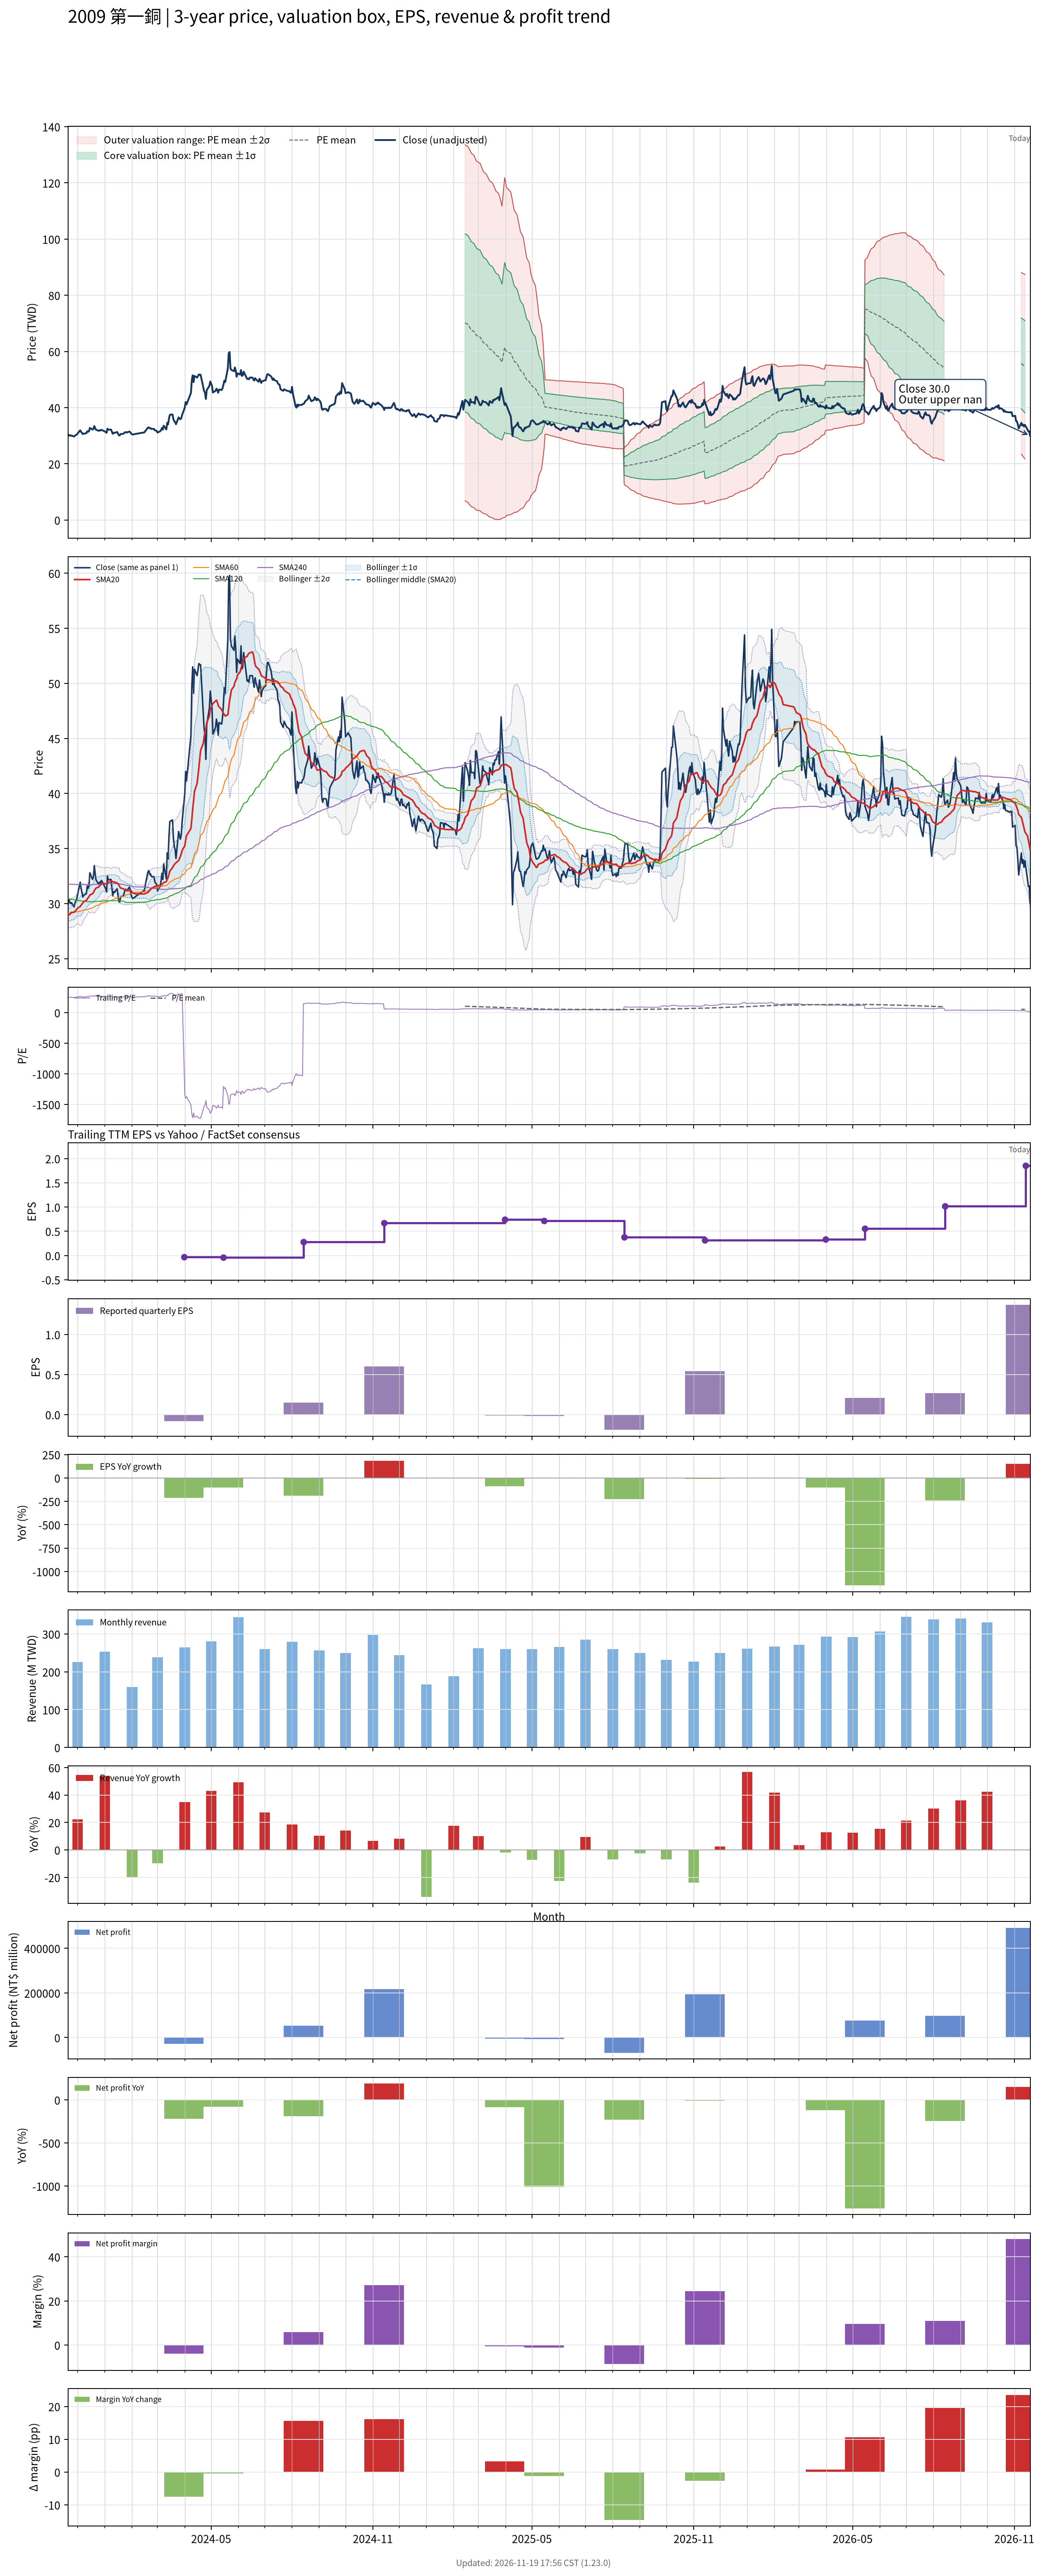

The table this chart was drawn from, first rows:
# chart-version: skill-stock-dynamic-val…
date, close, available_date, period_end, eps, ttm_eps, pe, pe_mean, pe_std, price_m2, price_m1, price_mean, price_p1, price_p2, forward_eps, forward_pe, forward_pe_mean, forward_pe_std, forward_price_m2, forward_price_m1, forward_price_mean, forward_price_p1, forward_price_p2, sma20
2023-11-20, 29.8, 2023-11-14, 2023-09-30, 0.21, 0.12, 248.3, , , , , , , , , , , , , , , , , 28.88
2023-11-21, 30.35, 2023-11-14, 2023-09-30, 0.21, 0.12, 252.9, , , , , , , , , , , , , , , , , 28.97
2023-11-22, 30.15, 2023-11-14, 2023-09-30, 0.21, 0.12, 251.2, , , , , , , , , , , , , , , , , 29.02
2023-11-23, 30, 2023-11-14, 2023-09-30, 0.21, 0.12, 250, , , , , , , , , , , , , , , , , 29.09
2023-11-24, 30.1, 2023-11-14, 2023-09-30, 0.21, 0.12, 250.8, , , , , , , , , , , , , , , , , 29.18
2023-11-27, 29.7, 2023-11-14, 2023-09-30, 0.21, 0.12, 247.5, , , , , , , , , , , , , , , , , 29.22
2023-11-28, 30.05, 2023-11-14, 2023-09-30, 0.21, 0.12, 250.4, , , , , , , , , , , , , , , , , 29.3
2023-11-29, 30.25, 2023-11-14, 2023-09-30, 0.21, 0.12, 252.1, , , , , , , , , , , , , , , , , 29.39
2023-11-30, 30.4, 2023-11-14, 2023-09-30, 0.21, 0.12, 253.3, , , , , , , , , , , , , , , , , 29.48
2023-12-01, 30.8, 2023-11-14, 2023-09-30, 0.21, 0.12, 256.7, , , , , , , , , , , , , , , , , 29.59
2023-12-04, 31.95, 2023-11-14, 2023-09-30, 0.21, 0.12, 266.2, , , , , , , , , , , , , , , , , 29.73
2023-12-05, 31.4, 2023-11-14, 2023-09-30, 0.21, 0.12, 261.7, , , , , , , , , , , , , , , , , 29.85
2023-12-06, 31, 2023-11-14, 2023-09-30, 0.21, 0.12, 258.3, , , , , , , , , , , , , , , , , 29.96
2023-12-07, 30.6, 2023-11-14, 2023-09-30, 0.21, 0.12, 255, , , , , , , , , , , , , , , , , 30.06
2023-12-08, 30.75, 2023-11-14, 2023-09-30, 0.21, 0.12, 256.2, , , , , , , , , , , , , , , , , 30.17
2023-12-11, 30.9, 2023-11-14, 2023-09-30, 0.21, 0.12, 257.5, , , , , , , , , , , , , , , , , 30.29
2023-12-12, 31.6, 2023-11-14, 2023-09-30, 0.21, 0.12, 263.3, , , , , , , , , , , , , , , , , 30.43
2023-12-13, 31.4, 2023-11-14, 2023-09-30, 0.21, 0.12, 261.7, , , , , , , , , , , , , , , , , 30.52
2023-12-14, 31.6, 2023-11-14, 2023-09-30, 0.21, 0.12, 263.3, , , , , , , , , , , , , , , , , 30.63
2023-12-15, 32.8, 2023-11-14, 2023-09-30, 0.21, 0.12, 273.3, , , , , , , , , , , , , , , , , 30.78
2023-12-18, 32.2, 2023-11-14, 2023-09-30, 0.21, 0.12, 268.3, , , , , , , , , , , , , , , , , 30.9
2023-12-19, 32.4, 2023-11-14, 2023-09-30, 0.21, 0.12, 270, , , , , , , , , , , , , , , , , 31
2023-12-20, 33.45, 2023-11-14, 2023-09-30, 0.21, 0.12, 278.8, , , , , , , , , , , , , , , , , 31.17
2023-12-21, 32.75, 2023-11-14, 2023-09-30, 0.21, 0.12, 272.9, , , , , , , , , , , , , , , , , 31.3
2023-12-22, 32.15, 2023-11-14, 2023-09-30, 0.21, 0.12, 267.9, , , , , , , , , , , , , , , , , 31.41
2023-12-25, 31.75, 2023-11-14, 2023-09-30, 0.21, 0.12, 264.6, , , , , , , , , , , , , , , , , 31.51
2023-12-26, 31.95, 2023-11-14, 2023-09-30, 0.21, 0.12, 266.2, , , , , , , , , , , , , , , , , 31.61
2023-12-27, 31.85, 2023-11-14, 2023-09-30, 0.21, 0.12, 265.4, , , , , , , , , , , , , , , , , 31.68
2023-12-28, 32.1, 2023-11-14, 2023-09-30, 0.21, 0.12, 267.5, , , , , , , , , , , , , , , , , 31.77
2023-12-29, 32, 2023-11-14, 2023-09-30, 0.21, 0.12, 266.7, , , , , , , , , , , , , , , , , 31.83
2024-01-02, 31.35, 2023-11-14, 2023-09-30, 0.21, 0.12, 261.2, , , , , , , , , , , , , , , , , 31.8
2024-01-03, 31.05, 2023-11-14, 2023-09-30, 0.21, 0.12, 258.8, , , , , , , , , , , , , , , , , 31.78
2024-01-04, 32.5, 2023-11-14, 2023-09-30, 0.21, 0.12, 270.8, , , , , , , , , , , , , , , , , 31.86
2024-01-05, 32.15, 2023-11-14, 2023-09-30, 0.21, 0.12, 267.9, , , , , , , , , , , , , , , , , 31.93
2024-01-08, 32.2, 2023-11-14, 2023-09-30, 0.21, 0.12, 268.3, , , , , , , , , , , , , , , , , 32.01
2024-01-09, 31.5, 2023-11-14, 2023-09-30, 0.21, 0.12, 262.5, , , , , , , , , , , , , , , , , 32.04
2024-01-10, 30.7, 2023-11-14, 2023-09-30, 0.21, 0.12, 255.8, , , , , , , , , , , , , , , , , 31.99
2024-01-11, 31.1, 2023-11-14, 2023-09-30, 0.21, 0.12, 259.2, , , , , , , , , , , , , , , , , 31.98
2024-01-12, 31, 2023-11-14, 2023-09-30, 0.21, 0.12, 258.3, , , , , , , , , , , , , , , , , 31.95
2024-01-15, 31.35, 2023-11-14, 2023-09-30, 0.21, 0.12, 261.2, , , , , , , , , , , , , , , , , 31.88
2024-01-16, 30.75, 2023-11-14, 2023-09-30, 0.21, 0.12, 256.2, , , , , , , , , , , , , , , , , 31.8
2024-01-17, 30.15, 2023-11-14, 2023-09-30, 0.21, 0.12, 251.2, , , , , , , , , , , , , , , , , 31.69
2024-01-18, 30.15, 2023-11-14, 2023-09-30, 0.21, 0.12, 251.2, , , , , , , , , , , , , , , , , 31.52
2024-01-19, 30.6, 2023-11-14, 2023-09-30, 0.21, 0.12, 255, , , , , , , , , , , , , , , , , 31.42
2024-01-22, 30.7, 2023-11-14, 2023-09-30, 0.21, 0.12, 255.8, , , , , , , , , , , , , , , , , 31.34
2024-01-23, 30.95, 2023-11-14, 2023-09-30, 0.21, 0.12, 257.9, , , , , , , , , , , , , , , , , 31.3
2024-01-24, 31.25, 2023-11-14, 2023-09-30, 0.21, 0.12, 260.4, , , , , , , , , , , , , , , , , 31.27
2024-01-25, 31.3, 2023-11-14, 2023-09-30, 0.21, 0.12, 260.8, , , , , , , , , , , , , , , , , 31.24
2024-01-26, 31.15, 2023-11-14, 2023-09-30, 0.21, 0.12, 259.6, , , , , , , , , , , , , , , , , 31.2
2024-01-29, 31.5, 2023-11-14, 2023-09-30, 0.21, 0.12, 262.5, , , , , , , , , , , , , , , , , 31.17
2024-01-30, 31.25, 2023-11-14, 2023-09-30, 0.21, 0.12, 260.4, , , , , , , , , , , , , , , , , 31.16
2024-01-31, 30.75, 2023-11-14, 2023-09-30, 0.21, 0.12, 256.2, , , , , , , , , , , , , , , , , 31.15
2024-02-01, 30.55, 2023-11-14, 2023-09-30, 0.21, 0.12, 254.6, , , , , , , , , , , , , , , , , 31.05
2024-02-02, 30.45, 2023-11-14, 2023-09-30, 0.21, 0.12, 253.8, , , , , , , , , , , , , , , , , 30.97
2024-02-05, 30.65, 2023-11-14, 2023-09-30, 0.21, 0.12, 255.4, , , , , , , , , , , , , , , , , 30.89
2024-02-15, 31.2, 2023-11-14, 2023-09-30, 0.21, 0.12, 260, , , , , , , , , , , , , , , , , 30.88
2024-02-16, 31.65, 2023-11-14, 2023-09-30, 0.21, 0.12, 263.8, , , , , , , , , , , , , , , , , 30.92
2024-02-19, 32.85, 2023-11-14, 2023-09-30, 0.21, 0.12, 273.8, , , , , , , , , , , , , , , , , 31.01
2024-02-20, 33, 2023-11-14, 2023-09-30, 0.21, 0.12, 275, , , , , , , , , , , , , , , , , 31.11
... 668 more rows
